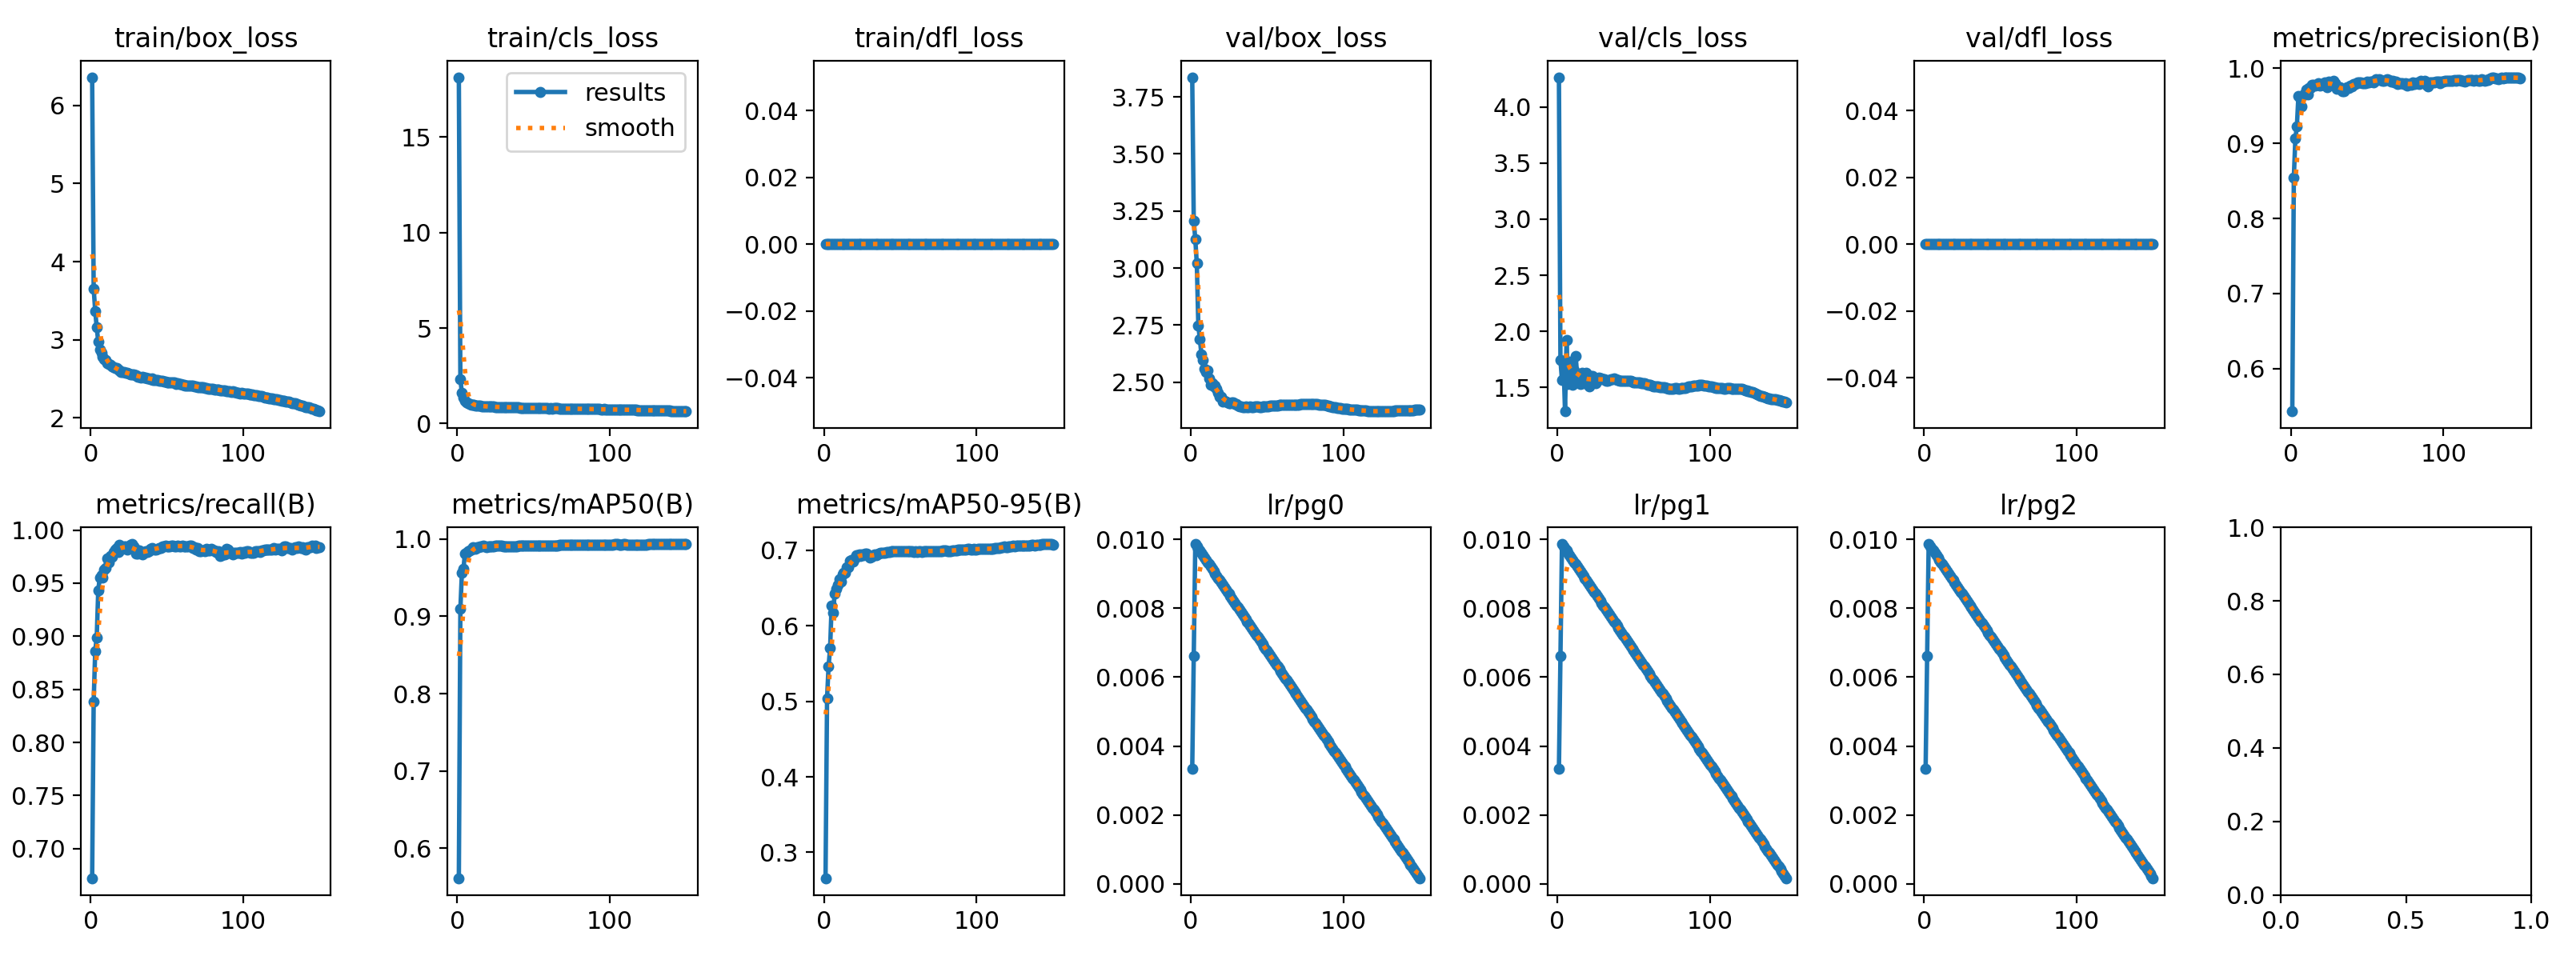

Source data for this figure (header and first rows):
epoch, time, train/box_loss, train/cls_loss, train/dfl_loss, metrics/precision(B), metrics/recall(B), metrics/mAP50(B), metrics/mAP50-95(B), val/box_loss, val/cls_loss, val/dfl_loss, lr/pg0, lr/pg1, lr/pg2
1, 385.5, 6.361, 18.13, 0, 0.543, 0.6723, 0.5612, 0.2659, 3.836, 4.264, 0, 0.00333, 0.00333, 0.00333
2, 1114, 3.654, 2.304, 0, 0.8544, 0.8384, 0.9093, 0.5044, 3.209, 1.742, 0, 0.006619, 0.006619, 0.006619
3, 2016, 3.37, 1.611, 0, 0.9062, 0.8862, 0.9561, 0.5468, 3.127, 1.566, 0, 0.009864, 0.009864, 0.009864
4, 2780, 3.157, 1.361, 0, 0.9229, 0.899, 0.9614, 0.5704, 3.02, 1.735, 0, 0.009802, 0.009802, 0.009802
5, 3169, 2.976, 1.171, 0, 0.9631, 0.9432, 0.9814, 0.6271, 2.748, 1.287, 0, 0.009736, 0.009736, 0.009736
6, 3557, 2.878, 1.087, 0, 0.9608, 0.9554, 0.9818, 0.6176, 2.689, 1.926, 0, 0.00967, 0.00967, 0.00967
7, 3945, 2.838, 1.063, 0, 0.9496, 0.9577, 0.9845, 0.6428, 2.622, 1.534, 0, 0.009604, 0.009604, 0.009604
8, 4334, 2.781, 1.016, 0, 0.9641, 0.9556, 0.9858, 0.6486, 2.596, 1.729, 0, 0.009538, 0.009538, 0.009538
9, 4721, 2.756, 0.9949, 0, 0.9665, 0.9628, 0.9866, 0.6547, 2.559, 1.683, 0, 0.009472, 0.009472, 0.009472
10, 5107, 2.739, 0.9873, 0, 0.9715, 0.9645, 0.9893, 0.6622, 2.546, 1.525, 0, 0.009406, 0.009406, 0.009406
11, 5494, 2.702, 0.9635, 0, 0.9659, 0.9732, 0.9885, 0.6585, 2.553, 1.654, 0, 0.00934, 0.00934, 0.00934
12, 5881, 2.688, 0.9557, 0, 0.9734, 0.9699, 0.9879, 0.668, 2.516, 1.781, 0, 0.009274, 0.009274, 0.009274
13, 6267, 2.68, 0.9416, 0, 0.9739, 0.9753, 0.9899, 0.6702, 2.488, 1.595, 0, 0.009208, 0.009208, 0.009208
14, 6654, 2.656, 0.9321, 0, 0.9776, 0.9749, 0.9892, 0.6697, 2.497, 1.601, 0, 0.009142, 0.009142, 0.009142
15, 7039, 2.652, 0.9209, 0, 0.978, 0.9797, 0.9909, 0.6777, 2.482, 1.53, 0, 0.009076, 0.009076, 0.009076
16, 7426, 2.64, 0.9105, 0, 0.9767, 0.9817, 0.9901, 0.6779, 2.485, 1.629, 0, 0.00901, 0.00901, 0.00901
17, 7811, 2.635, 0.9038, 0, 0.9785, 0.9832, 0.9911, 0.6863, 2.472, 1.575, 0, 0.008944, 0.008944, 0.008944
18, 8197, 2.62, 0.894, 0, 0.9801, 0.9797, 0.9906, 0.6868, 2.454, 1.535, 0, 0.008878, 0.008878, 0.008878
19, 8581, 2.604, 0.8867, 0, 0.9776, 0.986, 0.9894, 0.6855, 2.438, 1.633, 0, 0.008812, 0.008812, 0.008812
20, 8964, 2.592, 0.8827, 0, 0.9786, 0.9849, 0.9903, 0.689, 2.437, 1.561, 0, 0.008746, 0.008746, 0.008746
21, 9361, 2.591, 0.8853, 0, 0.9781, 0.9825, 0.9909, 0.6931, 2.415, 1.511, 0, 0.00868, 0.00868, 0.00868
22, 9747, 2.583, 0.8801, 0, 0.9817, 0.9849, 0.9908, 0.6938, 2.418, 1.602, 0, 0.008614, 0.008614, 0.008614
23, 10143, 2.578, 0.8736, 0, 0.9806, 0.9849, 0.9906, 0.6942, 2.415, 1.602, 0, 0.008548, 0.008548, 0.008548
24, 10534, 2.576, 0.8772, 0, 0.9748, 0.9815, 0.9906, 0.6928, 2.41, 1.578, 0, 0.008482, 0.008482, 0.008482
25, 10925, 2.57, 0.8655, 0, 0.9822, 0.9835, 0.9919, 0.6944, 2.409, 1.537, 0, 0.008416, 0.008416, 0.008416
26, 11328, 2.558, 0.8627, 0, 0.9812, 0.9859, 0.9915, 0.6935, 2.408, 1.558, 0, 0.00835, 0.00835, 0.00835
27, 11727, 2.559, 0.8622, 0, 0.9816, 0.9868, 0.9916, 0.6953, 2.411, 1.587, 0, 0.008284, 0.008284, 0.008284
28, 12114, 2.555, 0.8623, 0, 0.9829, 0.9847, 0.9914, 0.6956, 2.412, 1.582, 0, 0.008218, 0.008218, 0.008218
29, 12499, 2.546, 0.8664, 0, 0.9802, 0.9826, 0.9912, 0.6934, 2.406, 1.58, 0, 0.008152, 0.008152, 0.008152
30, 12884, 2.544, 0.8645, 0, 0.9727, 0.978, 0.99, 0.6899, 2.404, 1.571, 0, 0.008086, 0.008086, 0.008086
31, 13268, 2.528, 0.8575, 0, 0.9735, 0.9779, 0.9907, 0.6911, 2.398, 1.575, 0, 0.00802, 0.00802, 0.00802
32, 13653, 2.53, 0.8527, 0, 0.975, 0.9812, 0.991, 0.693, 2.394, 1.561, 0, 0.007954, 0.007954, 0.007954
33, 14039, 2.521, 0.8507, 0, 0.9717, 0.9785, 0.9906, 0.6943, 2.393, 1.556, 0, 0.007888, 0.007888, 0.007888
34, 14425, 2.524, 0.8467, 0, 0.9697, 0.9774, 0.9902, 0.6935, 2.392, 1.567, 0, 0.007822, 0.007822, 0.007822
35, 14826, 2.52, 0.8395, 0, 0.9692, 0.9787, 0.9906, 0.6943, 2.392, 1.572, 0, 0.007756, 0.007756, 0.007756
36, 15214, 2.517, 0.8376, 0, 0.9734, 0.9799, 0.9906, 0.6952, 2.393, 1.575, 0, 0.00769, 0.00769, 0.00769
37, 15601, 2.504, 0.8374, 0, 0.9751, 0.9794, 0.9907, 0.6964, 2.392, 1.579, 0, 0.007624, 0.007624, 0.007624
38, 15987, 2.511, 0.8367, 0, 0.9743, 0.9804, 0.9909, 0.6967, 2.392, 1.573, 0, 0.007558, 0.007558, 0.007558
39, 16411, 2.501, 0.8339, 0, 0.9766, 0.9822, 0.991, 0.697, 2.392, 1.565, 0, 0.007492, 0.007492, 0.007492
40, 16831, 2.503, 0.8354, 0, 0.9763, 0.9832, 0.9912, 0.6971, 2.392, 1.563, 0, 0.007426, 0.007426, 0.007426
41, 17220, 2.488, 0.8263, 0, 0.9787, 0.9822, 0.9912, 0.6974, 2.392, 1.56, 0, 0.00736, 0.00736, 0.00736
42, 17610, 2.487, 0.829, 0, 0.9795, 0.9819, 0.9913, 0.6973, 2.393, 1.557, 0, 0.007294, 0.007294, 0.007294
43, 17998, 2.484, 0.8226, 0, 0.9804, 0.9819, 0.9914, 0.6978, 2.393, 1.558, 0, 0.007228, 0.007228, 0.007228
44, 18386, 2.483, 0.8192, 0, 0.9814, 0.9822, 0.9915, 0.6989, 2.393, 1.558, 0, 0.007162, 0.007162, 0.007162
45, 18775, 2.476, 0.8188, 0, 0.9817, 0.983, 0.9915, 0.6984, 2.392, 1.558, 0, 0.007096, 0.007096, 0.007096
46, 19164, 2.48, 0.8172, 0, 0.9814, 0.9832, 0.9915, 0.6986, 2.392, 1.562, 0, 0.00703, 0.00703, 0.00703
47, 19547, 2.471, 0.8141, 0, 0.9806, 0.9843, 0.9917, 0.6987, 2.393, 1.558, 0, 0.006964, 0.006964, 0.006964
48, 19932, 2.469, 0.8172, 0, 0.9802, 0.9848, 0.9917, 0.6986, 2.394, 1.56, 0, 0.006898, 0.006898, 0.006898
49, 20319, 2.468, 0.8196, 0, 0.9806, 0.9851, 0.9919, 0.6987, 2.393, 1.553, 0, 0.006832, 0.006832, 0.006832
50, 20707, 2.458, 0.8108, 0, 0.9822, 0.9845, 0.9919, 0.6987, 2.394, 1.547, 0, 0.006766, 0.006766, 0.006766
51, 21097, 2.457, 0.8121, 0, 0.9816, 0.9846, 0.992, 0.6987, 2.395, 1.544, 0, 0.0067, 0.0067, 0.0067
52, 21486, 2.454, 0.8054, 0, 0.9824, 0.9842, 0.992, 0.6989, 2.396, 1.544, 0, 0.006634, 0.006634, 0.006634
53, 21874, 2.458, 0.8104, 0, 0.9821, 0.9852, 0.9917, 0.6987, 2.396, 1.544, 0, 0.006568, 0.006568, 0.006568
54, 22262, 2.451, 0.8027, 0, 0.9818, 0.9855, 0.9917, 0.6988, 2.397, 1.542, 0, 0.006502, 0.006502, 0.006502
55, 22649, 2.452, 0.805, 0, 0.9838, 0.9848, 0.9919, 0.6989, 2.397, 1.537, 0, 0.006436, 0.006436, 0.006436
56, 23037, 2.439, 0.802, 0, 0.9852, 0.9848, 0.992, 0.6988, 2.398, 1.538, 0, 0.00637, 0.00637, 0.00637
57, 23424, 2.441, 0.7968, 0, 0.9842, 0.9852, 0.992, 0.6988, 2.399, 1.536, 0, 0.006304, 0.006304, 0.006304
58, 23811, 2.438, 0.7992, 0, 0.9856, 0.9847, 0.992, 0.6987, 2.4, 1.53, 0, 0.006238, 0.006238, 0.006238
59, 24197, 2.43, 0.7942, 0, 0.9849, 0.9849, 0.992, 0.6982, 2.4, 1.526, 0, 0.006172, 0.006172, 0.006172
60, 24581, 2.429, 0.7891, 0, 0.9836, 0.9852, 0.992, 0.6984, 2.402, 1.524, 0, 0.006106, 0.006106, 0.006106
... 90 more rows
